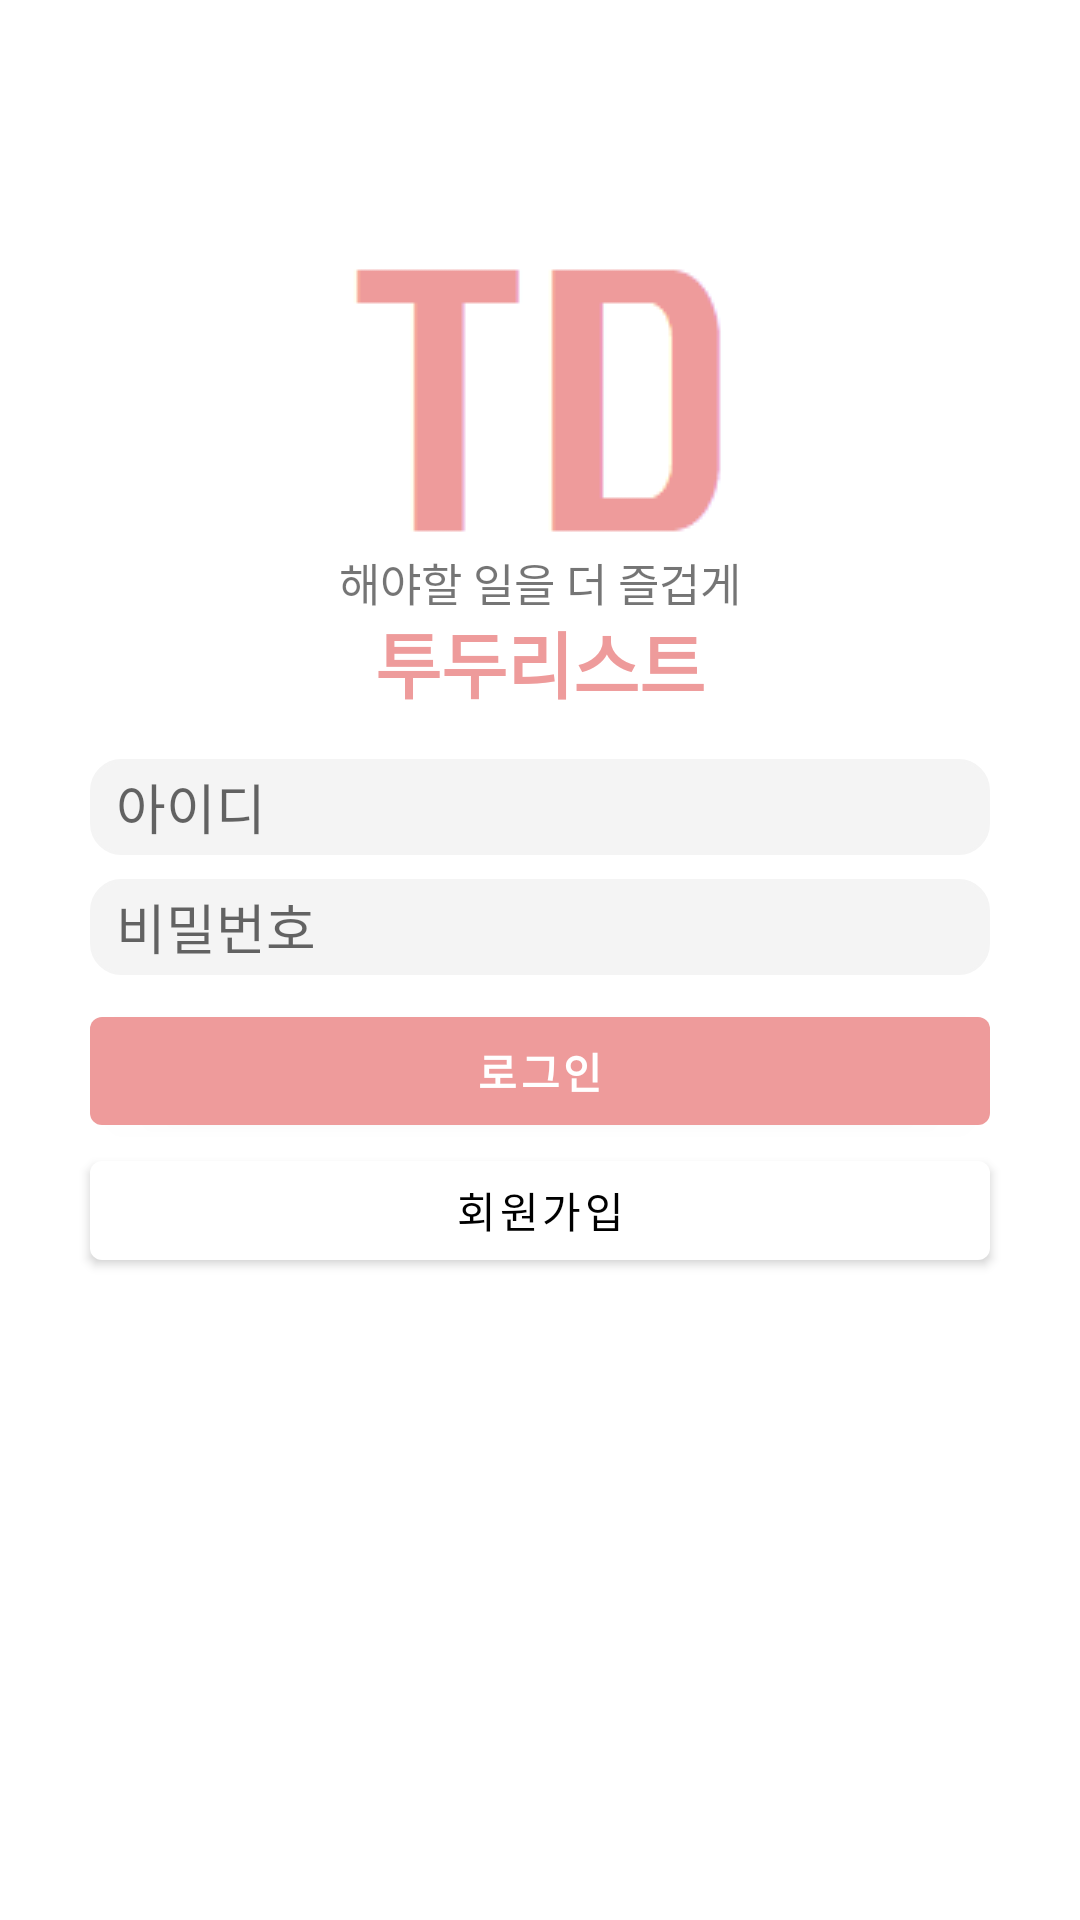

The Android layout XML behind this screen, and the referenced resources:
<!-- AndroidManifest.xml: application theme Theme.TeamProject -->
<!-- res/layout/login.xml -->
<?xml version="1.0" encoding="utf-8"?>
<LinearLayout xmlns:android="http://schemas.android.com/apk/res/android"
    xmlns:app="http://schemas.android.com/apk/res-auto"
    xmlns:tools="http://schemas.android.com/tools"
    android:layout_width="match_parent"
    android:layout_height="match_parent"
    android:orientation="vertical"
    android:gravity="center"
    tools:context=".login.LoginActivity">

    <ImageView
        android:id="@+id/imageView"
        android:layout_width="match_parent"
        android:layout_height="wrap_content"
        app:srcCompat="@drawable/td2" />

    <TextView
        android:id="@+id/title1"
        android:layout_width="300dp"
        android:layout_height="20dp"
        android:textSize="15dp"
        android:text="해야할 일을 더 즐겁게"
        android:gravity="center_horizontal"
        android:textAlignment="center"
        />
    <TextView
        android:id="@+id/title2"
        android:layout_width="300dp"
        android:layout_height="50dp"
        android:textSize="24dp"
        android:text="투두리스트"
        android:gravity="center_horizontal"
        android:textAlignment="center"
        android:textStyle="bold"
        android:textColor="#ee9b9b"
        />

    <EditText
        android:id="@+id/et_ID"
        android:layout_width="300dp"
        android:layout_height="32dp"
        android:layout_marginStart="8dp"
        android:layout_marginLeft="8dp"
        android:layout_marginEnd="8dp"
        android:layout_marginRight="8dp"
        android:background="@drawable/textback"
        android:ems="10"
        android:hint="  아이디"
        android:inputType="text"

        />

    <EditText
        android:id="@+id/et_PW"
        android:layout_width="300dp"
        android:layout_height="32dp"
        android:layout_marginStart="8dp"
        android:layout_marginLeft="8dp"
        android:layout_marginTop="8dp"
        android:layout_marginEnd="8dp"
        android:layout_marginRight="8dp"
        android:background="@drawable/textback"
        android:ems="10"
        android:hint="  비밀번호"
        android:inputType="textPassword" />

    <Button
        android:id="@+id/btn_login"
        android:layout_width="300dp"
        android:layout_height="48dp"
        android:layout_marginTop="8dp"
        android:text="로그인"
        android:textStyle="bold"
        />

    <Button
        android:id="@+id/btn_register"
        android:layout_width="300dp"
        android:layout_height="45dp"
        android:layout_marginBottom="150dp"
        android:text="회원가입"
        android:textColor="@color/black"
        app:backgroundTint="#FFFFFF" />

</LinearLayout>
<!-- resources referenced by this layout -->
<resources>
  <!-- drawable td2: png bitmap (drawable, 998 bytes) -->
  <!-- drawable textback (drawable) -->
  <?xml version="1.0" encoding="utf-8"?>
  <shape xmlns:android="http://schemas.android.com/apk/res/android"
      android:shape="rectangle">
  
      <stroke
          android:width="1dp"
          android:color="#f4f4f4" />
      <size
          android:width="36dp"
          android:height="50dp" />
      <corners android:radius="10dp" />
      <solid android:color="#f4f4f4"></solid>
  </shape>
  <style name="Theme.TeamProject" parent="Theme.MaterialComponents.DayNight.DarkActionBar">
          
          <item name="windowActionBar">false</item>
          <item name="windowNoTitle">true</item>
          
          <item name="colorPrimary">#ee9b9b</item>
          <item name="colorPrimaryVariant">#f6b4be</item>
          <item name="colorOnPrimary">@color/white</item>
          
          <item name="colorSecondary">@color/teal_200</item>
          <item name="colorSecondaryVariant">@color/teal_700</item>
          <item name="colorOnSecondary">@color/black</item>
          
          <item name="android:statusBarColor" tools:targetApi="l">?attr/colorPrimaryVariant</item>
          
      </style>
  <!-- not gathered from this repository: default colours our renderer supplied (Android Studio template values) -->
  <color name="teal_200">#FF03DAC5</color>
  <color name="teal_700">#FF018786</color>
  <color name="black">#FF000000</color>
  <color name="white">#FFFFFFFF</color>
</resources>
